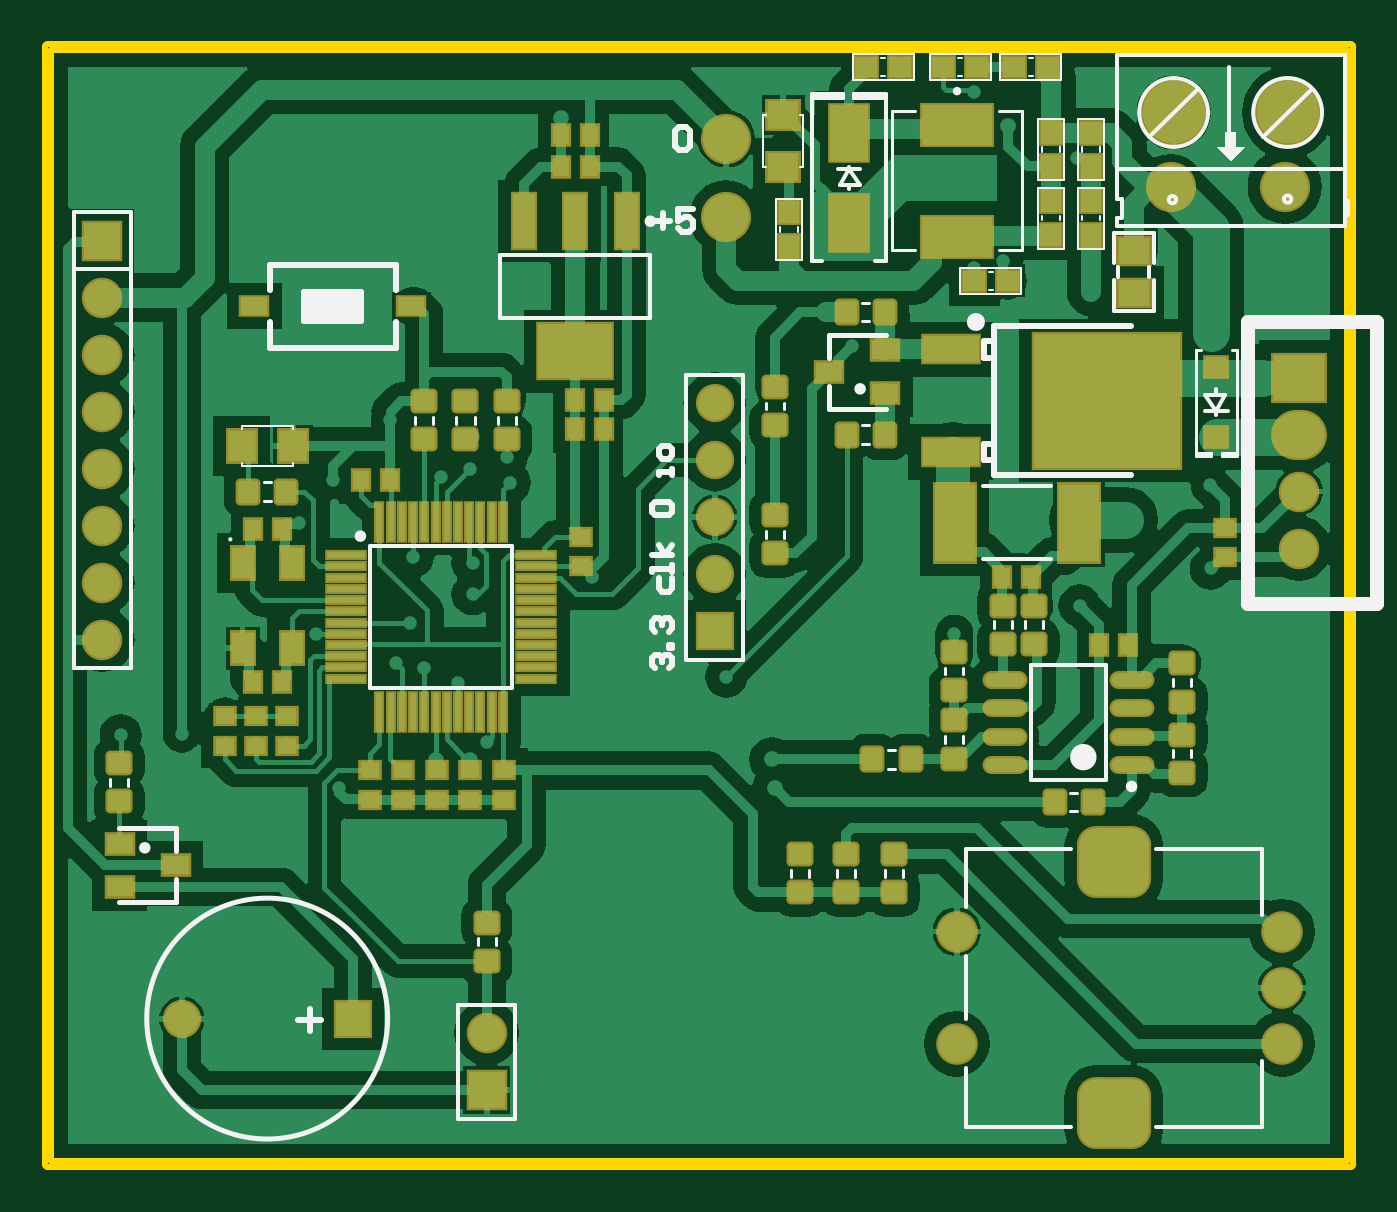
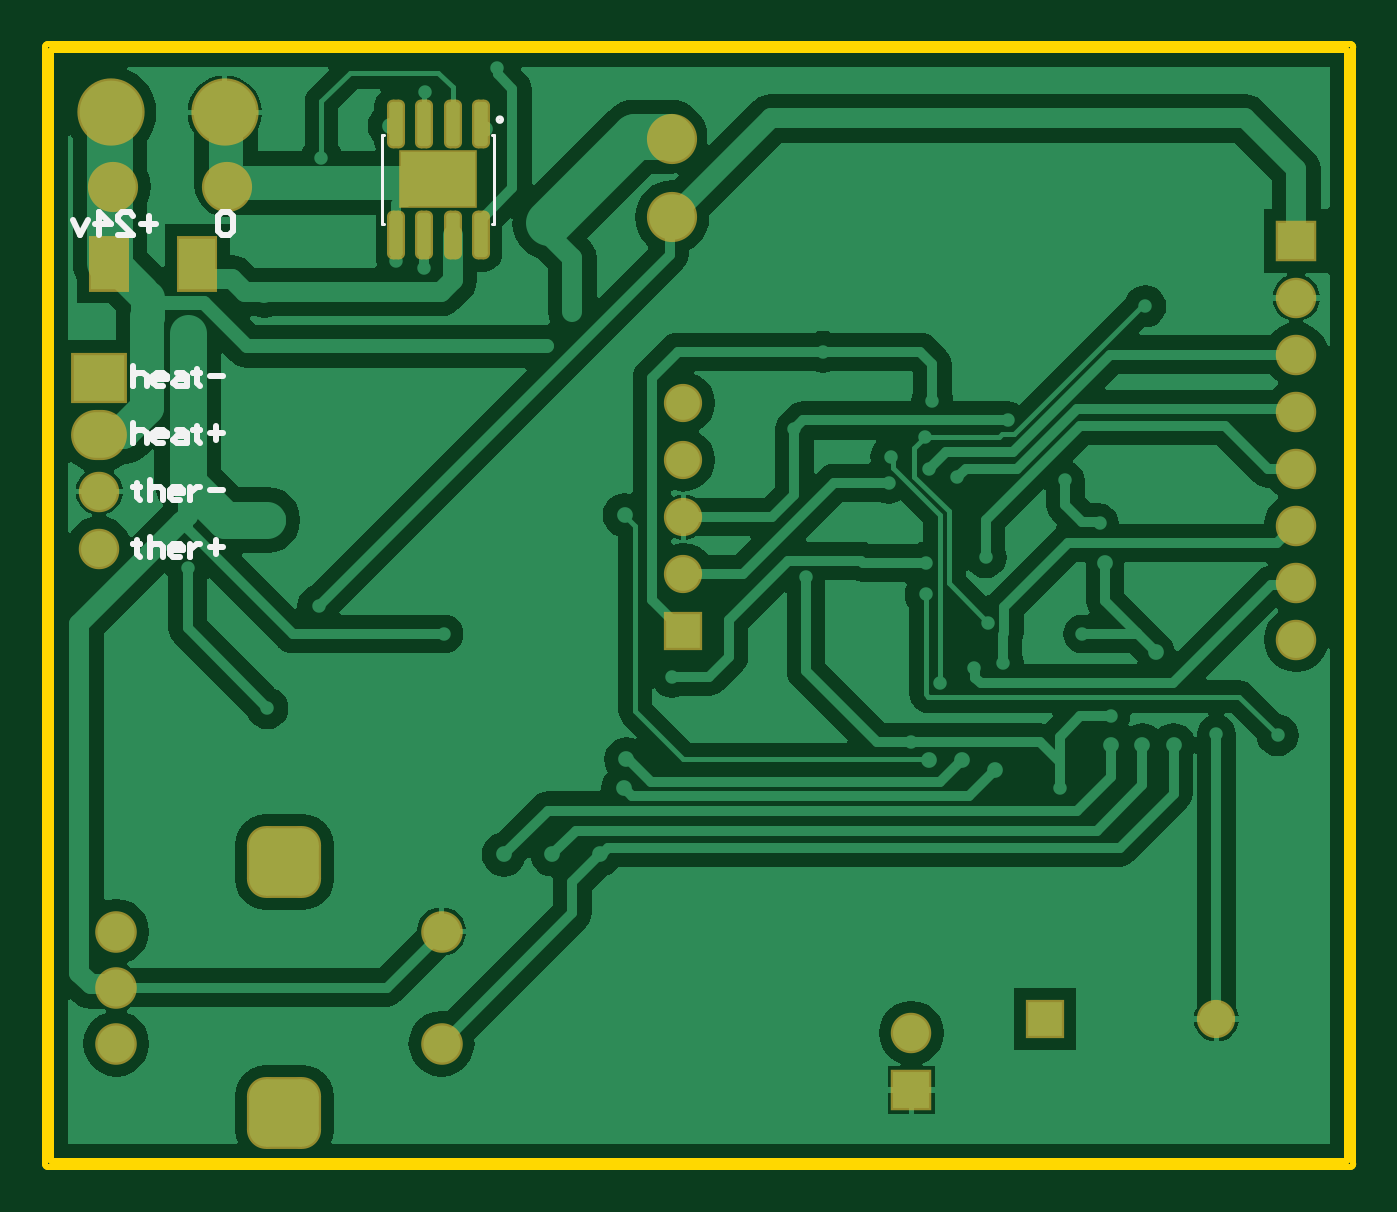
Circuit board: 10 layer files. Board 58.3 x 50.0 mm.
- drill: tramhanV2-RectHoles.TXT (176 bytes)
- bottom_copper: tramhanV2.GBL (33735 bytes)
- bottom_silk: tramhanV2.GBO (3106 bytes)
- paste: tramhanV2.GBP (1242 bytes)
- bottom_mask: tramhanV2.GBS (2286 bytes)
- outline: tramhanV2.GKO (896 bytes)
- top_copper: tramhanV2.GTL (54513 bytes)
- top_silk: tramhanV2.GTO (9451 bytes)
- paste: tramhanV2.GTP (5470 bytes)
- top_mask: tramhanV2.GTS (6797 bytes)

=== drill: tramhanV2-RectHoles.TXT ===
M48
;Layer_Color=9474304
;FILE_FORMAT=2:5
INCH,LZ
;TYPE=PLATED
T7F00S00C0.07874
%
G90
G05
T07
G00X0415803Y0206405
M15
G01X0416197
M16
G00X0415803Y02505
M15
G01X0416197
M16
M30

=== bottom_copper: tramhanV2.GBL (33735 bytes, source omitted) ===
=== bottom_silk: tramhanV2.GBO ===
G04*
G04 #@! TF.GenerationSoftware,Altium Limited,Altium Designer,21.3.2 (30)*
G04*
G04 Layer_Color=32896*
%FSTAX25Y25*%
%MOIN*%
G70*
G04*
G04 #@! TF.SameCoordinates,665701D7-0C42-49A3-A721-B3261F62B861*
G04*
G04*
G04 #@! TF.FilePolarity,Positive*
G04*
G01*
G75*
%ADD15C,0.00787*%
%ADD17C,0.00500*%
%ADD18C,0.01000*%
D15*
X0378606Y0380744D02*
G03*
X0378606Y0380744I-0000394J0D01*
G01*
D17*
X0398449Y036237D02*
X0398843D01*
X0398449Y0378118D02*
X0398843D01*
Y036237D02*
Y0378118D01*
X0379157D02*
X0379551D01*
X0379157Y036237D02*
X0379551D01*
X0379157D02*
Y0378118D01*
D18*
X04425Y0327499D02*
Y0324D01*
Y0325749D01*
X0441917Y0326333D01*
X0440751D01*
X0440167Y0325749D01*
Y0324D01*
X0437252D02*
X0438418D01*
X0439001Y0324583D01*
Y0325749D01*
X0438418Y0326333D01*
X0437252D01*
X0436668Y0325749D01*
Y0325166D01*
X0439001D01*
X0434919Y0326333D02*
X0433753D01*
X043317Y0325749D01*
Y0324D01*
X0434919D01*
X0435502Y0324583D01*
X0434919Y0325166D01*
X043317D01*
X043142Y0326916D02*
Y0326333D01*
X0432003D01*
X0430837D01*
X043142D01*
Y0324583D01*
X0430837Y0324D01*
X0429088Y0325749D02*
X0426755D01*
X0427921Y0326916D02*
Y0324583D01*
X0441917Y0306916D02*
Y0306333D01*
X04425D01*
X0441334D01*
X0441917D01*
Y0304583D01*
X0441334Y0304D01*
X0439584Y0307499D02*
Y0304D01*
Y0305749D01*
X0439001Y0306333D01*
X0437835D01*
X0437252Y0305749D01*
Y0304D01*
X0434336D02*
X0435502D01*
X0436085Y0304583D01*
Y0305749D01*
X0435502Y0306333D01*
X0434336D01*
X0433753Y0305749D01*
Y0305166D01*
X0436085D01*
X0432586Y0306333D02*
Y0304D01*
Y0305166D01*
X0432003Y0305749D01*
X043142Y0306333D01*
X0430837D01*
X0429088Y0305749D02*
X0426755D01*
X0427921Y0306916D02*
Y0304583D01*
X0441917Y0316916D02*
Y0316333D01*
X04425D01*
X0441334D01*
X0441917D01*
Y0314583D01*
X0441334Y0314D01*
X0439584Y0317499D02*
Y0314D01*
Y0315749D01*
X0439001Y0316333D01*
X0437835D01*
X0437252Y0315749D01*
Y0314D01*
X0434336D02*
X0435502D01*
X0436085Y0314583D01*
Y0315749D01*
X0435502Y0316333D01*
X0434336D01*
X0433753Y0315749D01*
Y0315166D01*
X0436085D01*
X0432586Y0316333D02*
Y0314D01*
Y0315166D01*
X0432003Y0315749D01*
X043142Y0316333D01*
X0430837D01*
X0429088Y0315749D02*
X0426755D01*
X04425Y0337499D02*
Y0334D01*
Y0335749D01*
X0441917Y0336333D01*
X0440751D01*
X0440167Y0335749D01*
Y0334D01*
X0437252D02*
X0438418D01*
X0439001Y0334583D01*
Y0335749D01*
X0438418Y0336333D01*
X0437252D01*
X0436668Y0335749D01*
Y0335166D01*
X0439001D01*
X0434919Y0336333D02*
X0433753D01*
X043317Y0335749D01*
Y0334D01*
X0434919D01*
X0435502Y0334583D01*
X0434919Y0335166D01*
X043317D01*
X043142Y0336916D02*
Y0336333D01*
X0432003D01*
X0430837D01*
X043142D01*
Y0334583D01*
X0430837Y0334D01*
X0429088Y0335749D02*
X0426755D01*
X0425Y0363832D02*
X0425666Y0364499D01*
X0426999D01*
X0427666Y0363832D01*
Y0361166D01*
X0426999Y03605D01*
X0425666D01*
X0425Y0361166D01*
Y0363832D01*
X04385Y0362499D02*
X0441166D01*
X0439833Y0363832D02*
Y0361166D01*
X0445164Y03605D02*
X0442499D01*
X0445164Y0363166D01*
Y0363832D01*
X0444498Y0364499D01*
X0443165D01*
X0442499Y0363832D01*
X0448497Y03605D02*
Y0364499D01*
X0446497Y0362499D01*
X0449163D01*
X0450496Y0363166D02*
X0451829Y03605D01*
X0453162Y0363166D01*
M02*

=== paste: tramhanV2.GBP ===
G04*
G04 #@! TF.GenerationSoftware,Altium Limited,Altium Designer,21.3.2 (30)*
G04*
G04 Layer_Color=128*
%FSTAX25Y25*%
%MOIN*%
G70*
G04*
G04 #@! TF.SameCoordinates,665701D7-0C42-49A3-A721-B3261F62B861*
G04*
G04*
G04 #@! TF.FilePolarity,Positive*
G04*
G01*
G75*
%ADD97R,0.06400X0.09000*%
G04:AMPARAMS|DCode=99|XSize=77.56mil|YSize=23.62mil|CornerRadius=6.38mil|HoleSize=0mil|Usage=FLASHONLY|Rotation=270.000|XOffset=0mil|YOffset=0mil|HoleType=Round|Shape=RoundedRectangle|*
%AMROUNDEDRECTD99*
21,1,0.07756,0.01087,0,0,270.0*
21,1,0.06480,0.02362,0,0,270.0*
1,1,0.01276,-0.00543,-0.03240*
1,1,0.01276,-0.00543,0.03240*
1,1,0.01276,0.00543,0.03240*
1,1,0.01276,0.00543,-0.03240*
%
%ADD99ROUNDEDRECTD99*%
G36*
X0388467Y0366563D02*
Y0369711D01*
X0383587D01*
Y0366563D01*
X0388467D01*
D02*
G37*
G36*
X0388467Y0370776D02*
Y0373933D01*
X0383587D01*
Y0370776D01*
X0388467D01*
D02*
G37*
G36*
X0394422Y0366563D02*
Y0369712D01*
X0389531D01*
Y0366563D01*
X0394422D01*
D02*
G37*
G36*
X0394426Y0370776D02*
Y0373934D01*
X0389531D01*
Y0370776D01*
X0394426D01*
D02*
G37*
D97*
X04313Y03555D02*
D03*
X04467D02*
D03*
D99*
X03815Y03605D02*
D03*
X03865D02*
D03*
X03915D02*
D03*
X03965D02*
D03*
Y0379988D02*
D03*
X03915D02*
D03*
X03865D02*
D03*
X03815D02*
D03*
M02*

=== bottom_mask: tramhanV2.GBS ===
G04*
G04 #@! TF.GenerationSoftware,Altium Limited,Altium Designer,21.3.2 (30)*
G04*
G04 Layer_Color=16711935*
%FSTAX25Y25*%
%MOIN*%
G70*
G04*
G04 #@! TF.SameCoordinates,665701D7-0C42-49A3-A721-B3261F62B861*
G04*
G04*
G04 #@! TF.FilePolarity,Negative*
G04*
G01*
G75*
%ADD69C,0.07099*%
%ADD70R,0.07099X0.07099*%
%ADD71C,0.06706*%
%ADD72R,0.06706X0.06706*%
G04:AMPARAMS|DCode=73|XSize=130.05mil|YSize=126.11mil|CornerRadius=33.53mil|HoleSize=0mil|Usage=FLASHONLY|Rotation=0.000|XOffset=0mil|YOffset=0mil|HoleType=Round|Shape=RoundedRectangle|*
%AMROUNDEDRECTD73*
21,1,0.13005,0.05906,0,0,0.0*
21,1,0.06299,0.12611,0,0,0.0*
1,1,0.06706,0.03150,-0.02953*
1,1,0.06706,-0.03150,-0.02953*
1,1,0.06706,-0.03150,0.02953*
1,1,0.06706,0.03150,0.02953*
%
%ADD73ROUNDEDRECTD73*%
%ADD74C,0.07296*%
%ADD75R,0.09800X0.08800*%
%ADD76O,0.09800X0.08800*%
%ADD77R,0.06706X0.06706*%
%ADD78C,0.11800*%
%ADD79C,0.08800*%
%ADD101R,0.07200X0.09800*%
%ADD102R,0.13792X0.10288*%
G04:AMPARAMS|DCode=103|XSize=85.56mil|YSize=31.62mil|CornerRadius=10.38mil|HoleSize=0mil|Usage=FLASHONLY|Rotation=270.000|XOffset=0mil|YOffset=0mil|HoleType=Round|Shape=RoundedRectangle|*
%AMROUNDEDRECTD103*
21,1,0.08556,0.01087,0,0,270.0*
21,1,0.06480,0.03162,0,0,270.0*
1,1,0.02076,-0.00543,-0.03240*
1,1,0.02076,-0.00543,0.03240*
1,1,0.02076,0.00543,0.03240*
1,1,0.02076,0.00543,-0.03240*
%
%ADD103ROUNDEDRECTD103*%
D69*
X02385Y02895D02*
D03*
Y02995D02*
D03*
Y03095D02*
D03*
Y03195D02*
D03*
Y03295D02*
D03*
Y03395D02*
D03*
Y03495D02*
D03*
X0306Y02205D02*
D03*
X04485Y03155D02*
D03*
Y03055D02*
D03*
D70*
X02385Y03595D02*
D03*
X0306Y02105D02*
D03*
D71*
X0346Y0331D02*
D03*
Y0321D02*
D03*
Y0311D02*
D03*
Y0301D02*
D03*
X02525Y022295D02*
D03*
D72*
X0346Y0291D02*
D03*
D73*
X0416Y02505D02*
D03*
Y0206405D02*
D03*
D74*
X0388441Y0238295D02*
D03*
Y021861D02*
D03*
X0445528Y0238295D02*
D03*
Y0228453D02*
D03*
Y021861D02*
D03*
D75*
X04485Y03355D02*
D03*
D76*
Y03255D02*
D03*
D77*
X02825Y0223D02*
D03*
D78*
X04265Y0382D02*
D03*
X04465D02*
D03*
D79*
X0348Y036361D02*
D03*
Y037739D02*
D03*
X0446Y0369D02*
D03*
X0426D02*
D03*
D101*
X04313Y03555D02*
D03*
X04467D02*
D03*
D102*
X0389Y0370244D02*
D03*
D103*
X03815Y03605D02*
D03*
X03865D02*
D03*
X03915D02*
D03*
X03965D02*
D03*
Y0379988D02*
D03*
X03915D02*
D03*
X03865D02*
D03*
X03815D02*
D03*
M02*

=== outline: tramhanV2.GKO ===
G04*
G04 #@! TF.GenerationSoftware,Altium Limited,Altium Designer,21.3.2 (30)*
G04*
G04 Layer_Color=16711935*
%FSTAX25Y25*%
%MOIN*%
G70*
G04*
G04 #@! TF.SameCoordinates,665701D7-0C42-49A3-A721-B3261F62B861*
G04*
G04*
G04 #@! TF.FilePolarity,Positive*
G04*
G01*
G75*
%ADD18C,0.01000*%
D18*
X0458Y03935D02*
G03*
X04575Y0394I-00005J0D01*
G01*
X0458Y03935D02*
G03*
X04575Y0394I-00005J0D01*
G01*
Y0197D02*
G03*
X0458Y01975I0J00005D01*
G01*
X04575Y0197D02*
G03*
X0458Y01975I0J00005D01*
G01*
X0229Y0394D02*
G03*
X02285Y03935I0J-00005D01*
G01*
X0229Y0394D02*
G03*
X02285Y03935I0J-00005D01*
G01*
Y01975D02*
G03*
X0229Y0197I00005J0D01*
G01*
X02285Y01975D02*
G03*
X0229Y0197I00005J0D01*
G01*
X02295Y0198D02*
Y0393D01*
X0457Y0198D02*
Y0393D01*
X0458Y01975D02*
Y03935D01*
X02295Y0393D02*
X0457D01*
X0229Y0394D02*
X04575D01*
X02295Y0198D02*
X0457D01*
X0229Y0197D02*
X04575D01*
X02285Y01975D02*
Y03935D01*
M02*

=== top_copper: tramhanV2.GTL (54513 bytes, source omitted) ===
=== top_silk: tramhanV2.GTO (9451 bytes, source omitted) ===
=== paste: tramhanV2.GTP ===
G04*
G04 #@! TF.GenerationSoftware,Altium Limited,Altium Designer,21.3.2 (30)*
G04*
G04 Layer_Color=8421504*
%FSTAX25Y25*%
%MOIN*%
G70*
G04*
G04 #@! TF.SameCoordinates,665701D7-0C42-49A3-A721-B3261F62B861*
G04*
G04*
G04 #@! TF.FilePolarity,Positive*
G04*
G01*
G75*
G04:AMPARAMS|DCode=23|XSize=39.37mil|YSize=35.43mil|CornerRadius=4.43mil|HoleSize=0mil|Usage=FLASHONLY|Rotation=0.000|XOffset=0mil|YOffset=0mil|HoleType=Round|Shape=RoundedRectangle|*
%AMROUNDEDRECTD23*
21,1,0.03937,0.02657,0,0,0.0*
21,1,0.03051,0.03543,0,0,0.0*
1,1,0.00886,0.01526,-0.01329*
1,1,0.00886,-0.01526,-0.01329*
1,1,0.00886,-0.01526,0.01329*
1,1,0.00886,0.01526,0.01329*
%
%ADD23ROUNDEDRECTD23*%
%ADD24R,0.03347X0.02756*%
%ADD25R,0.02756X0.03347*%
%ADD26R,0.07087X0.13583*%
%ADD27R,0.09843X0.04724*%
%ADD28R,0.25591X0.23622*%
%ADD29R,0.05512X0.04724*%
%ADD30R,0.06693X0.09843*%
%ADD31R,0.03740X0.03937*%
G04:AMPARAMS|DCode=32|XSize=39.37mil|YSize=35.43mil|CornerRadius=4.43mil|HoleSize=0mil|Usage=FLASHONLY|Rotation=270.000|XOffset=0mil|YOffset=0mil|HoleType=Round|Shape=RoundedRectangle|*
%AMROUNDEDRECTD32*
21,1,0.03937,0.02657,0,0,270.0*
21,1,0.03051,0.03543,0,0,270.0*
1,1,0.00886,-0.01329,-0.01526*
1,1,0.00886,-0.01329,0.01526*
1,1,0.00886,0.01329,0.01526*
1,1,0.00886,0.01329,-0.01526*
%
%ADD32ROUNDEDRECTD32*%
%ADD33R,0.03937X0.05512*%
%ADD34O,0.07087X0.02362*%
%ADD35R,0.03740X0.03543*%
%ADD36R,0.04724X0.03347*%
%ADD37R,0.06693X0.01181*%
%ADD38R,0.01181X0.06693*%
%ADD39R,0.05000X0.05500*%
%ADD40R,0.04724X0.03150*%
%ADD41R,0.03937X0.09449*%
%ADD42R,0.12992X0.09449*%
%ADD43R,0.03937X0.03740*%
%ADD44R,0.12205X0.07087*%
%ADD45R,0.05500X0.05000*%
D23*
X03095Y0324654D02*
D03*
Y0331347D02*
D03*
X0369Y0245153D02*
D03*
Y0251847D02*
D03*
X0361Y0245153D02*
D03*
Y0251847D02*
D03*
X03775Y0245153D02*
D03*
Y0251847D02*
D03*
X0388Y0280654D02*
D03*
Y0287347D02*
D03*
X03965Y0288807D02*
D03*
Y02955D02*
D03*
X0295Y0324654D02*
D03*
Y0331347D02*
D03*
X03565Y0304654D02*
D03*
Y0311347D02*
D03*
X0306Y0239846D02*
D03*
Y0233154D02*
D03*
X03565Y0327153D02*
D03*
Y0333846D02*
D03*
X030225Y0324654D02*
D03*
Y0331347D02*
D03*
X0402Y0288807D02*
D03*
Y02955D02*
D03*
X0388Y0268653D02*
D03*
Y0275346D02*
D03*
X0428Y0272847D02*
D03*
Y0266154D02*
D03*
Y0285347D02*
D03*
Y0278654D02*
D03*
X02415Y0261154D02*
D03*
Y0267846D02*
D03*
D24*
X0291375Y0266559D02*
D03*
Y0261441D02*
D03*
X0309Y0266559D02*
D03*
Y0261441D02*
D03*
X029725D02*
D03*
Y0266559D02*
D03*
X0271Y0270941D02*
D03*
Y0276059D02*
D03*
X02655Y0270941D02*
D03*
Y0276059D02*
D03*
X026Y0270941D02*
D03*
Y0276059D02*
D03*
X02855Y0261441D02*
D03*
Y0266559D02*
D03*
X0303125Y0261441D02*
D03*
Y0266559D02*
D03*
X04355Y0303941D02*
D03*
Y0309059D02*
D03*
X03225Y0307559D02*
D03*
Y0302441D02*
D03*
D25*
X0321441Y03265D02*
D03*
X0326559D02*
D03*
X0321441Y03315D02*
D03*
X0326559D02*
D03*
X0401559Y03005D02*
D03*
X0396441D02*
D03*
X0264941Y0309D02*
D03*
X0270059D02*
D03*
Y0282D02*
D03*
X0264941D02*
D03*
X0413441Y02885D02*
D03*
X0418559D02*
D03*
X0283941Y03175D02*
D03*
X0289059D02*
D03*
X0318941Y0378D02*
D03*
X0324059D02*
D03*
X0318941Y03725D02*
D03*
X0324059D02*
D03*
D26*
X0409925Y031D02*
D03*
X0388075D02*
D03*
D27*
X0387382Y0340463D02*
D03*
X0387382Y0322463D02*
D03*
D28*
X0414744Y0331463D02*
D03*
D29*
X0419513Y0350277D02*
D03*
Y0357757D02*
D03*
D30*
X03695Y0378374D02*
D03*
Y0362626D02*
D03*
D31*
X0412Y0366453D02*
D03*
Y0360547D02*
D03*
X0405D02*
D03*
Y0366453D02*
D03*
X0359Y0358547D02*
D03*
Y0364453D02*
D03*
X0405Y0372547D02*
D03*
Y0378453D02*
D03*
X0412Y0372547D02*
D03*
Y0378453D02*
D03*
D32*
X0380346Y02685D02*
D03*
X0373654D02*
D03*
X0270847Y03155D02*
D03*
X0264154D02*
D03*
X0412347Y0261D02*
D03*
X0405653D02*
D03*
X0375847Y03255D02*
D03*
X0369153D02*
D03*
X0369153Y0347D02*
D03*
X0375847D02*
D03*
D33*
X0271831Y030298D02*
D03*
Y028802D02*
D03*
X0263169Y030298D02*
D03*
Y028802D02*
D03*
D34*
X0419122Y02675D02*
D03*
Y02725D02*
D03*
Y02775D02*
D03*
Y02825D02*
D03*
X0396878Y02675D02*
D03*
Y02725D02*
D03*
Y02775D02*
D03*
Y02825D02*
D03*
D35*
X0434Y0337402D02*
D03*
Y0325D02*
D03*
D36*
X0375921Y034038D02*
D03*
X03759Y03328D02*
D03*
X0366079Y033652D02*
D03*
X0241579Y024612D02*
D03*
X02416Y02537D02*
D03*
X0251421Y024998D02*
D03*
D37*
X0281315Y0304327D02*
D03*
Y0302358D02*
D03*
Y030039D02*
D03*
Y0298421D02*
D03*
Y0296453D02*
D03*
Y0294484D02*
D03*
Y0292516D02*
D03*
Y0290547D02*
D03*
Y0288579D02*
D03*
Y028661D02*
D03*
Y0284642D02*
D03*
Y0282673D02*
D03*
X0314685D02*
D03*
Y0284642D02*
D03*
Y028661D02*
D03*
Y0288579D02*
D03*
Y0290547D02*
D03*
Y0292516D02*
D03*
Y0294484D02*
D03*
Y0296453D02*
D03*
Y0298421D02*
D03*
Y030039D02*
D03*
Y0302358D02*
D03*
Y0304327D02*
D03*
D38*
X0287173Y0276815D02*
D03*
X0289142D02*
D03*
X029111D02*
D03*
X0293079D02*
D03*
X0295047D02*
D03*
X0297016D02*
D03*
X0298984D02*
D03*
X0300953D02*
D03*
X0302921D02*
D03*
X030489D02*
D03*
X0306858D02*
D03*
X0308827D02*
D03*
Y0310185D02*
D03*
X0306858D02*
D03*
X030489D02*
D03*
X0302921D02*
D03*
X0300953D02*
D03*
X0298984D02*
D03*
X0297016D02*
D03*
X0295047D02*
D03*
X0293079D02*
D03*
X029111D02*
D03*
X0289142D02*
D03*
X0287173D02*
D03*
D39*
X0263Y03235D02*
D03*
X0272D02*
D03*
D40*
X0292779Y0348D02*
D03*
X026522D02*
D03*
D41*
X0330555Y0362917D02*
D03*
X03215D02*
D03*
X0312445D02*
D03*
D42*
X03215Y0340083D02*
D03*
D43*
X0372547Y039D02*
D03*
X0378453D02*
D03*
X0386047D02*
D03*
X0391953D02*
D03*
X0398547D02*
D03*
X0404453D02*
D03*
X03915Y03525D02*
D03*
X0397406D02*
D03*
D44*
X03885Y0360157D02*
D03*
Y0379842D02*
D03*
D45*
X0358Y03815D02*
D03*
Y03725D02*
D03*
M02*

=== top_mask: tramhanV2.GTS (6797 bytes, source omitted) ===
